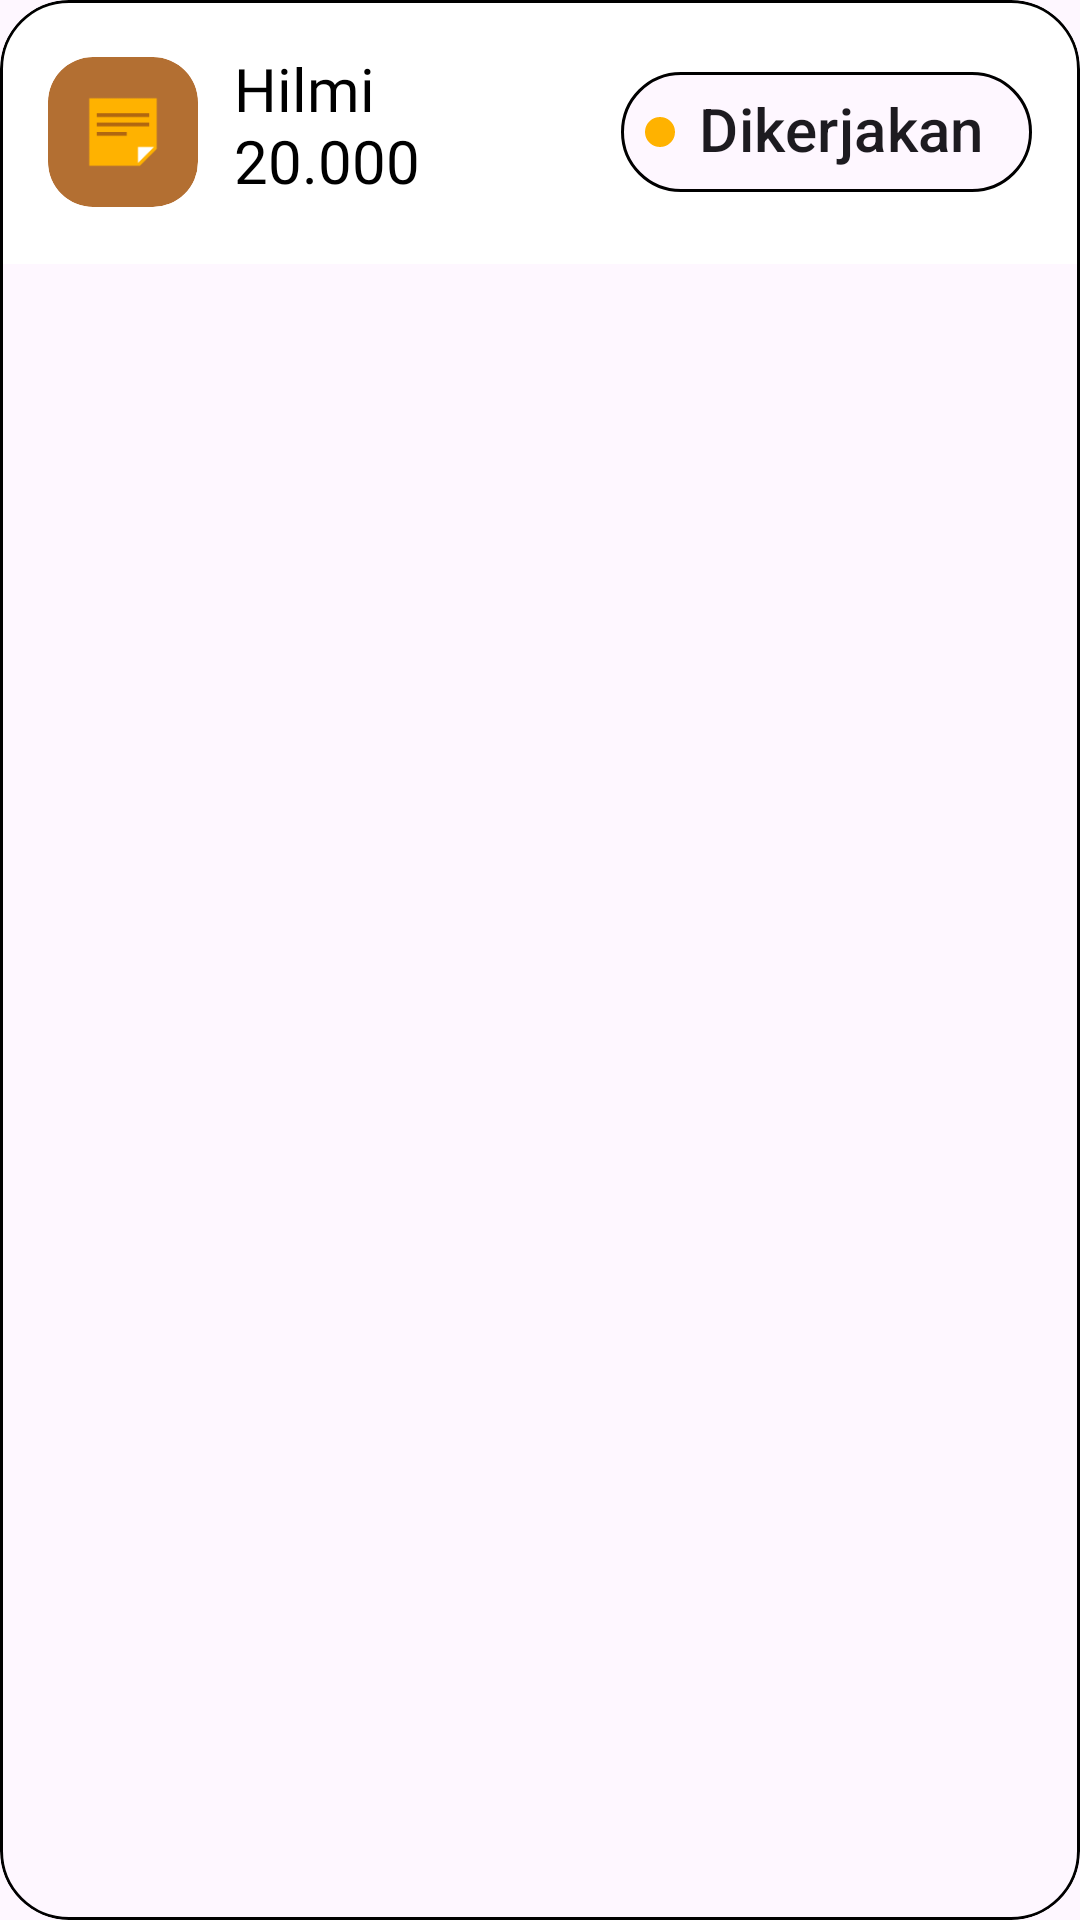

Layout XML and referenced resources for this Android screen:
<!-- AndroidManifest.xml: application theme Theme.ProjekPenjualanHilmi -->
<!-- res/layout/layout_item_laporan.xml -->
<?xml version="1.0" encoding="utf-8"?>
<com.google.android.material.card.MaterialCardView xmlns:android="http://schemas.android.com/apk/res/android"
    android:layout_width="match_parent"
    android:layout_height="wrap_content"
    xmlns:app="http://schemas.android.com/apk/res-auto"
    xmlns:tools="http://schemas.android.com/tools"
    android:layout_marginStart="30dp"
    app:cardCornerRadius="23dp"
    app:strokeColor="@color/black"
    android:layout_marginEnd="30dp"
    android:layout_marginVertical="6dp">

    <androidx.constraintlayout.widget.ConstraintLayout
        android:layout_width="match_parent"
        android:layout_height="wrap_content"
        android:background="@color/background"
        android:padding="16dp">

        <com.google.android.material.card.MaterialCardView
            android:layout_width="50dp"
            app:layout_constraintStart_toStartOf="parent"
            android:id="@+id/logoitemlaporan"
            android:layout_height="50dp"
            app:cardCornerRadius="15dp"
            app:layout_constraintTop_toTopOf="parent"
            app:layout_constraintBottom_toBottomOf="parent"
            app:strokeWidth="0dp"
            android:backgroundTint="#b36f32">

            <ImageView
                android:layout_width="30dp"
                android:layout_height="30dp"
                android:layout_gravity="center"
                android:background="@drawable/img_1"/>

        </com.google.android.material.card.MaterialCardView>

        <TextView
            android:layout_width="140dp"
            android:layout_height="wrap_content"
            android:text="Hilmi"
            android:id="@+id/tvItemProduk"
            android:textSize="20sp"
            android:fontFamily="@font/alata"
            android:textColor="@color/black"
            app:layout_constraintStart_toEndOf="@id/logoitemlaporan"
            app:layout_constraintTop_toTopOf="parent"
            android:layout_marginStart="12dp"/>

        <TextView
            android:layout_width="140dp"
            android:layout_height="wrap_content"
            android:text="20.000"
            android:id="@+id/tvHargaProduk"
            android:textSize="20sp"
            android:fontFamily="@font/alata"
            android:textColor="@color/black"
            app:layout_constraintStart_toEndOf="@id/logoitemlaporan"
            app:layout_constraintTop_toTopOf="parent"
            android:layout_marginTop="24dp"
            android:layout_marginStart="12dp"/>
        <com.google.android.material.chip.Chip
            android:id="@+id/chipAktif"
            android:layout_width="wrap_content"
            android:layout_height="56dp"
            android:text="Dikerjakan"
            app:layout_constraintTop_toTopOf="parent"
            app:layout_constraintEnd_toEndOf="parent"
            android:textSize="20sp"
            app:chipIcon="@drawable/lingkaran_dikerjakan"
            app:chipIconSize="10dp"
            app:chipStrokeWidth="1dp"
            app:chipStrokeColor="@color/black"
            app:chipCornerRadius="23dp"/>

    </androidx.constraintlayout.widget.ConstraintLayout>

</com.google.android.material.card.MaterialCardView>
<!-- resources referenced by this layout -->
<resources>
  <color name="background">#FFFFFFFF</color>
  <color name="black">#FF000000</color>
  <!-- drawable img_1: png bitmap (drawable, 559 bytes) -->
  <!-- drawable lingkaran_dikerjakan (drawable) -->
  <?xml version="1.0" encoding="utf-8"?>
  <shape xmlns:android="http://schemas.android.com/apk/res/android"
      android:shape="oval">
  
      <solid android:color="#FFB200" /> <size
      android:width="100dp"
      android:height="100dp" />
  </shape>
  <style name="Theme.ProjekPenjualanHilmi" parent="Base.Theme.ProjekPenjualanHilmi" />
  <style name="Base.Theme.ProjekPenjualanHilmi" parent="Theme.Material3.Light.NoActionBar">
          
          
      </style>
</resources>
